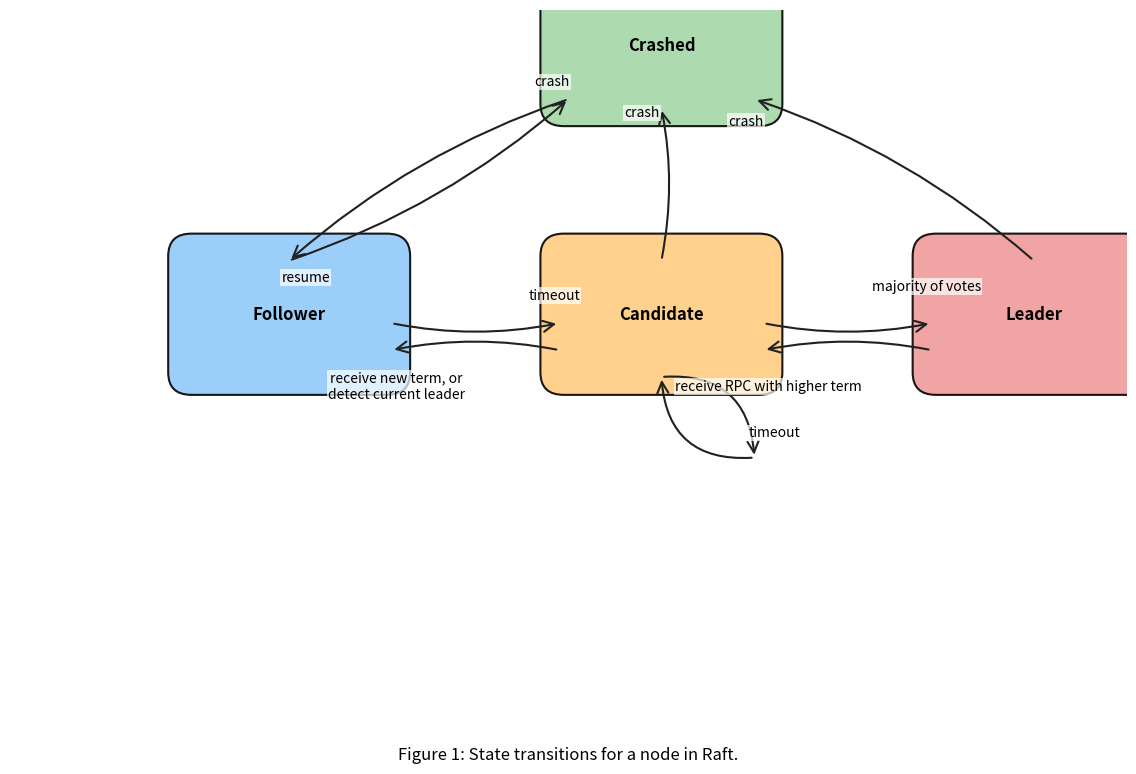

Write Python code to recreate this figure.
import matplotlib.pyplot as plt
import matplotlib.patches as patches
import matplotlib.path as path
import numpy as np
from matplotlib.textpath import TextPath
from matplotlib.transforms import Affine2D
import matplotlib.colors as mcolors

# Set high DPI and figure size for better quality
plt.figure(figsize=(12, 8), dpi=300)

# Create axis
ax = plt.gca()
ax.set_xlim(-1, 11)
ax.set_ylim(-1, 7)
ax.axis('off')

# Define colors
follower_color = '#90CAF9'  # Light blue
candidate_color = '#FFCC80'  # Light orange
leader_color = '#EF9A9A'    # Light red
crashed_color = '#A5D6A7'   # Light green
arrow_color = '#212121'     # Dark gray

# Function to create state boxes with rounded corners
def create_state_box(x, y, width, height, color, label, fontsize=12):
    box = patches.FancyBboxPatch(
        (x, y), width, height, 
        boxstyle=patches.BoxStyle("Round", pad=0.3, rounding_size=0.25),
        facecolor=color, 
        edgecolor='black',
        linewidth=1.5,
        alpha=0.9
    )
    ax.add_patch(box)
    
    # Add text in the middle of the box
    ax.text(x + width/2, y + height/2, label, 
            ha='center', va='center', 
            fontsize=fontsize, 
            fontweight='bold')
    
    return box

# Function to create arrows with labels
def create_arrow(start, end, label="", offset=0, color='black', fontsize=10, 
                 connectionstyle='arc3,rad=0.1', style='->'):
    
    # Create the arrow
    arrow = patches.FancyArrowPatch(
        start, end, 
        connectionstyle=connectionstyle,
        arrowstyle=style,
        mutation_scale=20,
        linewidth=1.5,
        color=color
    )
    ax.add_patch(arrow)
    
    # Calculate the middle point with offset for the label
    path = arrow.get_path()
    vertices = path.vertices
    middle_idx = len(vertices) // 2
    
    if len(vertices) > 1:
        # Get position for label
        if middle_idx < len(vertices):
            pos = vertices[middle_idx]
            
            # Apply the offset
            norm = np.sqrt((end[0]-start[0])**2 + (end[1]-start[1])**2)
            if norm != 0:
                dx = -(end[1]-start[1])/norm * offset
                dy = (end[0]-start[0])/norm * offset
            else:
                dx, dy = 0, offset
            
            # Add the label
            if label:
                ax.text(pos[0] + dx, pos[1] + dy, label,
                        ha='center', va='center',
                        fontsize=fontsize,
                        bbox=dict(facecolor='white', alpha=0.7, edgecolor='none', pad=1))

# Create state boxes
follower = create_state_box(1, 3, 2, 1.2, follower_color, "Follower")
candidate = create_state_box(5, 3, 2, 1.2, candidate_color, "Candidate")
leader = create_state_box(9, 3, 2, 1.2, leader_color, "Leader")
crashed = create_state_box(5, 6, 2, 1.2, crashed_color, "Crashed")

# Create arrows for state transitions
# Follower to Candidate
create_arrow((3.1, 3.5), (4.9, 3.5), "timeout", offset=0.3, color=arrow_color)

# Candidate to Follower
create_arrow((4.9, 3.2), (3.1, 3.2), "receive new term, or\ndetect current leader", offset=0.4, color=arrow_color)

# Candidate self-loop (timeout)
create_arrow((6, 2.9), (7, 2.0), "timeout", offset=0.3, color=arrow_color,
             connectionstyle='arc3,rad=-0.5')
create_arrow((7, 2.0), (6, 2.9), "", offset=0, color=arrow_color,
             connectionstyle='arc3,rad=-0.5')

# Candidate to Leader
create_arrow((7.1, 3.5), (8.9, 3.5), "majority of votes", offset=0.4, color=arrow_color)

# Leader to Follower
create_arrow((8.9, 3.2), (7.1, 3.2), "receive RPC with higher term", offset=0.4, color=arrow_color)

# Crashed state connections
# Follower to Crashed
create_arrow((2, 4.2), (5, 6.0), "crash", offset=0.25, color=arrow_color)

# Candidate to Crashed
create_arrow((6, 4.2), (6, 5.9), "crash", offset=0.2, color=arrow_color)

# Leader to Crashed
create_arrow((10, 4.2), (7, 6.0), "crash", offset=0.25, color=arrow_color)

# Crashed to Follower
create_arrow((5, 6.0), (2, 4.2), "resume", offset=0.25, color=arrow_color, 
             connectionstyle='arc3,rad=0.1')

# Add a caption
plt.figtext(0.5, 0.01, "Figure 1: State transitions for a node in Raft.",
            ha='center', fontsize=12)

# Save the figure
plt.tight_layout(pad=3)
plt.savefig('raft_state_diagram.png', bbox_inches='tight')
plt.close() 
